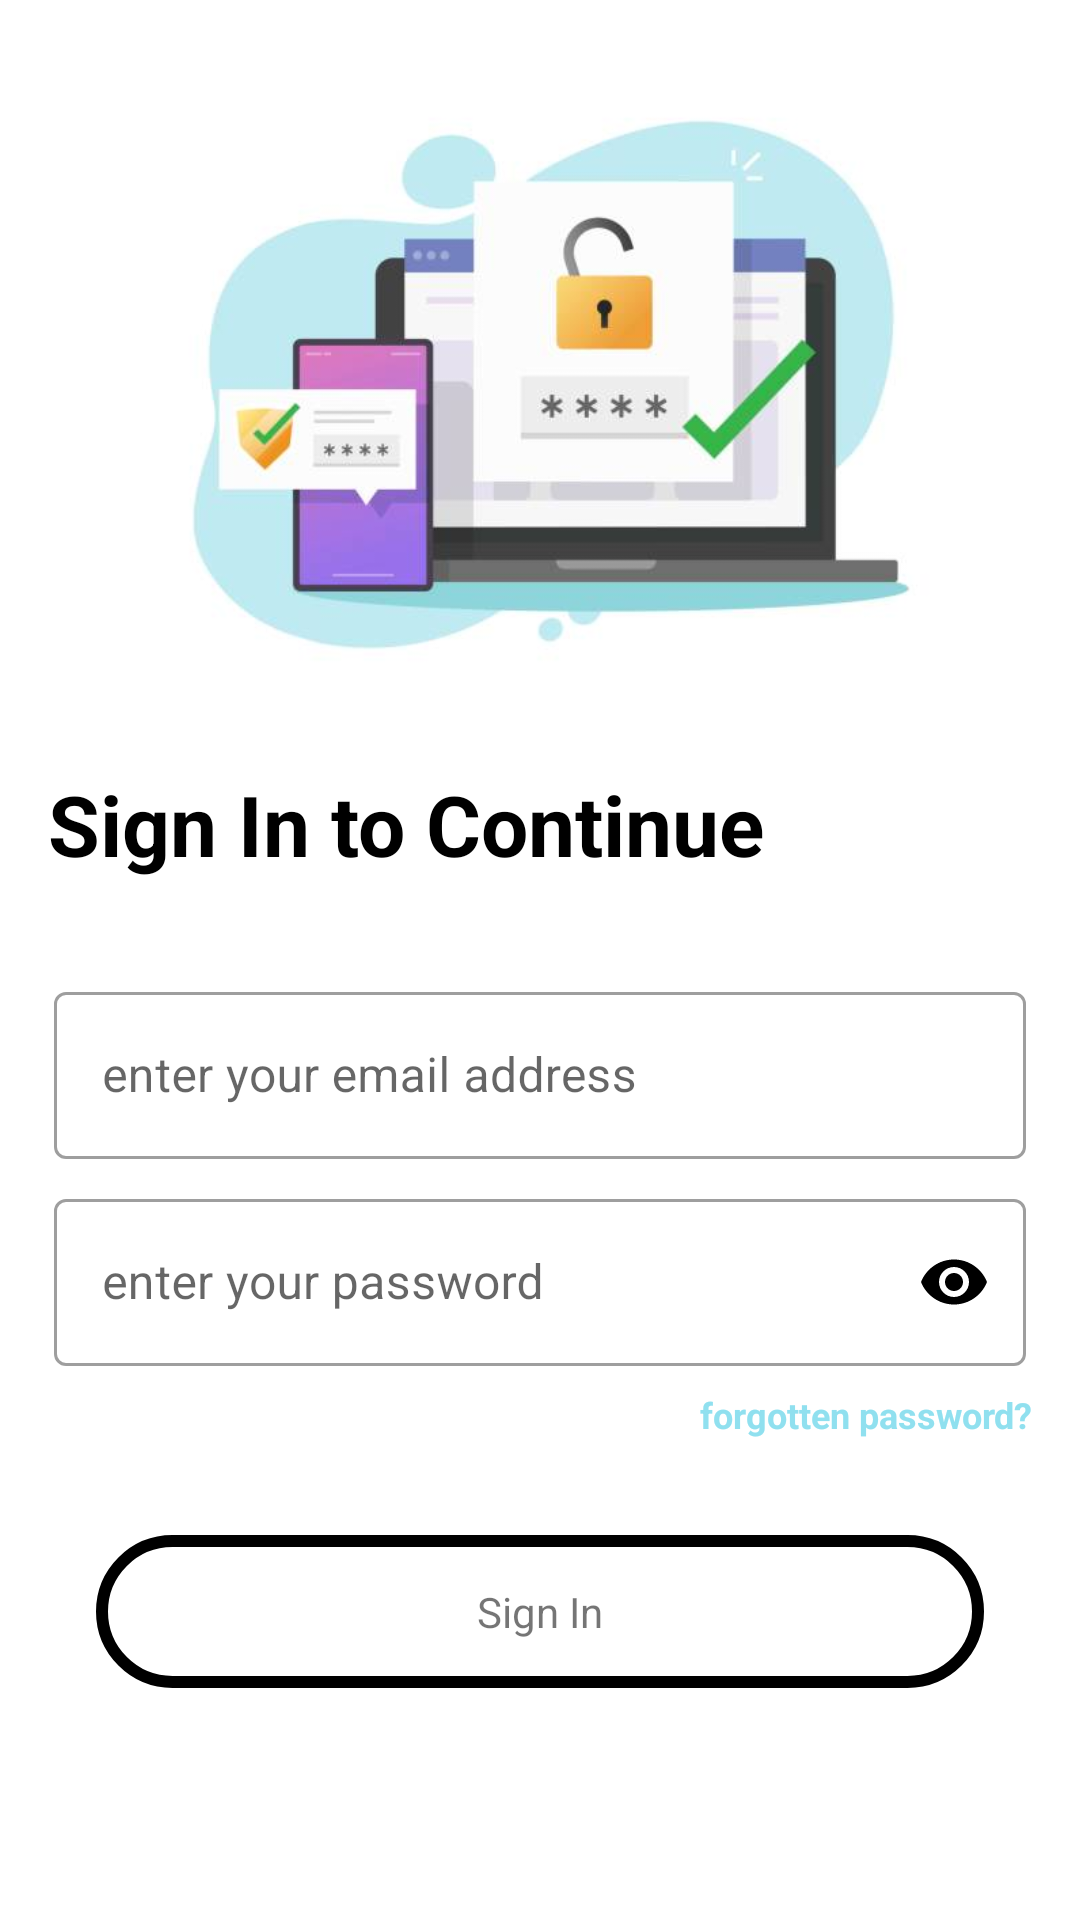

Produce the Android XML layout that renders to this screen, including the resource entries it uses.
<!-- AndroidManifest.xml: activity theme AppThemeForExitText -->
<!-- res/layout/activity_sign_in.xml -->
<?xml version="1.0" encoding="utf-8"?>
<androidx.constraintlayout.widget.ConstraintLayout xmlns:android="http://schemas.android.com/apk/res/android"
    xmlns:app="http://schemas.android.com/apk/res-auto"
    xmlns:tools="http://schemas.android.com/tools"
    android:layout_width="match_parent"
    android:layout_height="match_parent"
    tools:context=".Activity.SignInActivity">
    <ImageView
        android:id="@+id/generalIv"
        android:layout_width="match_parent"
        android:layout_height="200dp"
        android:src="@drawable/auth_image2"
        android:layout_marginTop="32dp"
        app:layout_constraintTop_toTopOf="parent"
        app:layout_constraintLeft_toLeftOf="parent"
        app:layout_constraintRight_toRightOf="parent"/>
    <TextView
        app:layout_constraintLeft_toLeftOf="parent"
        app:layout_constraintRight_toRightOf="parent"
        android:id="@+id/signInToContinue"
        android:layout_width="match_parent"
        android:layout_height="wrap_content"
        android:text="@string/sign_in_to_continue"
        app:layout_constraintTop_toBottomOf="@id/generalIv"
        android:layout_marginTop="24dp"
        android:textSize="28sp"
        android:textColor="@color/black"
        android:textStyle="bold"
        android:layout_marginLeft="16dp"/>
    <com.google.android.material.textfield.TextInputLayout
        app:layout_constraintLeft_toLeftOf="parent"
        app:layout_constraintRight_toRightOf="parent"
        app:layout_constraintTop_toBottomOf="@id/signInToContinue"
        android:id="@+id/editText1"
        style="@style/Widget.MaterialComponents.TextInputLayout.OutlinedBox"
        android:layout_width="match_parent"
        android:layout_height="wrap_content"
        android:layout_marginStart="18dp"
        android:layout_marginTop="32dp"
        android:layout_marginEnd="18dp"
        android:hint="enter your email address">
        <com.google.android.material.textfield.TextInputEditText
            android:id="@+id/emailET"
            android:layout_width="match_parent"
            android:layout_height="wrap_content" />
    </com.google.android.material.textfield.TextInputLayout>
    <com.google.android.material.textfield.TextInputLayout
        app:layout_constraintLeft_toLeftOf="parent"
        app:layout_constraintRight_toRightOf="parent"
        app:layout_constraintTop_toBottomOf="@id/editText1"
        android:id="@+id/editText2"
        style="@style/Widget.MaterialComponents.TextInputLayout.OutlinedBox"
        android:layout_width="match_parent"
        android:layout_height="wrap_content"
        android:layout_marginStart="18dp"
        android:layout_marginTop="8dp"
        android:layout_marginEnd="18dp"
        app:passwordToggleEnabled="true"
        app:passwordToggleTint="@color/black"
        android:hint="enter your password">
        <com.google.android.material.textfield.TextInputEditText
            android:id="@+id/passwordET"
            android:inputType="textPassword"
            android:layout_width="match_parent"
            android:layout_height="wrap_content" />
    </com.google.android.material.textfield.TextInputLayout>
    <TextView
        app:layout_constraintLeft_toLeftOf="parent"
        app:layout_constraintRight_toRightOf="parent"
        android:id="@+id/forgottenPassword"
        android:layout_width="match_parent"
        android:layout_height="wrap_content"
        android:text="forgotten password?"
        app:layout_constraintTop_toBottomOf="@id/editText2"
        android:layout_marginTop="8dp"
        android:layout_marginRight="16dp"
        android:textSize="12sp"
        android:gravity="right"
        android:textColor="@color/light_blue"
        android:textStyle="bold"
        android:layout_marginLeft="16dp"/>
    <TextView
        android:padding="16dp"
        android:id="@+id/signInBtn"
        android:layout_width="match_parent"
        android:layout_height="wrap_content"
        android:text="@string/sign_in"
        android:gravity="center"
        android:background="@drawable/button_bg"
        app:layout_constraintTop_toBottomOf="@id/forgottenPassword"
        android:layout_marginTop="32dp"
        android:layout_marginStart="32dp"
        app:layout_constraintLeft_toLeftOf="parent"
        app:layout_constraintRight_toRightOf="parent"
        android:layout_marginEnd="32dp"/>
</androidx.constraintlayout.widget.ConstraintLayout>
<!-- resources referenced by this layout -->
<resources>
  <color name="black">#FF000000</color>
  <color name="light_blue">#90e0ef</color>
  <!-- drawable auth_image2: png bitmap (drawable, 123722 bytes) -->
  <!-- drawable button_bg (drawable) -->
  <?xml version="1.0" encoding="utf-8"?>
  <shape xmlns:android="http://schemas.android.com/apk/res/android"
      android:shape="rectangle">
  
      <solid android:color="@color/white"/>
      <stroke android:color="@color/black"
              android:width="4dp"/>
      <corners android:radius="32dp"/>
  </shape>
  <string name="sign_in">Sign In</string>
  <string name="sign_in_to_continue">Sign In to Continue</string>
  <style name="AppThemeForExitText" parent="Theme.MaterialComponents.Light.NoActionBar">
          
          <item name="colorPrimary">@color/black</item>
          <item name="colorPrimaryDark">@color/grey</item>
          <item name="colorAccent">@color/black</item>
      </style>
  <color name="white">#FFFFFFFF</color>
  <color name="grey">#ced4da</color>
</resources>
